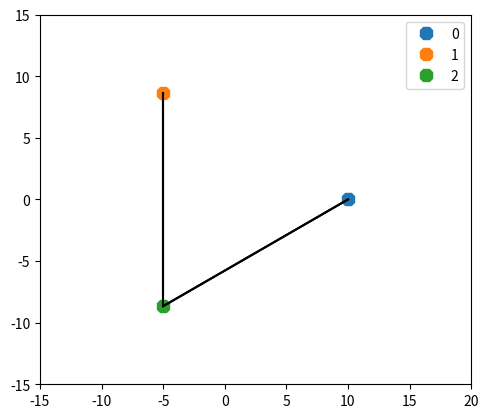
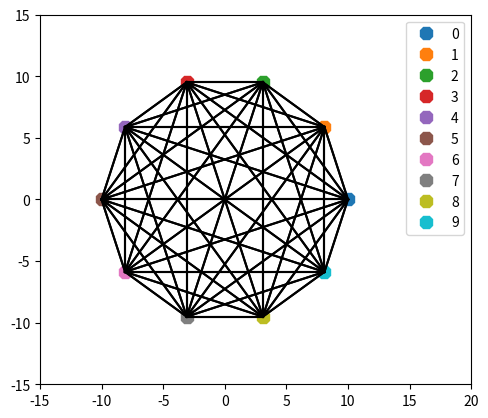

These charts were generated, in order, by the following Python code:
# -*- coding: utf-8 -*-
"""
Graph Class

[redacted]
"""

import numpy as np
import matplotlib.pyplot as plt

# =============================================================================


class Graph:
    # =============================================================================

    # -------------------------------------------------------------------------
    def __init__(self, nbOfNodes, adjacencyMatrix=[]):
        # -------------------------------------------------------------------------
        self.nbOfNodes = nbOfNodes
        if (len(adjacencyMatrix) == 0):
            self.adjacencyMatrix = np.zeros((nbOfNodes, nbOfNodes))
            self.computeLaplaceMatrix()
        else:
            self.adjacencyMatrix = adjacencyMatrix
            self.computeLaplaceMatrix()

    # -------------------------------------------------------------------------

    def computeLaplaceMatrix(self):
        # -------------------------------------------------------------------------
        L = np.zeros((self.nbOfNodes, self.nbOfNodes))
        for i in range(0, self.nbOfNodes):
            l_ii = 0
            for j in range(0, self.nbOfNodes):
                if (i != j):
                    L[i, i] = - self.adjacencyMatrix[i, j]
                    l_ii += self.adjacencyMatrix[i, j]
            L[i, i] = l_ii
        self.LaplaceMatrix = L
        return L

    # -------------------------------------------------------------------------

    def getNeighbors(self, nodeNo):
        # -------------------------------------------------------------------------
        return np.where(self.adjacencyMatrix[nodeNo] != 0)[0]

    # -------------------------------------------------------------------------

    def plot(self, figNo=None):
        # -------------------------------------------------------------------------
        listOfNodes = np.arange(0, self.nbOfNodes)
        coordinates = np.zeros((2, self.nbOfNodes))
        if (figNo == None):
            fig = plt.figure()
        else:
            fig = plt.figure(figNo)
        graph = fig.add_subplot(
            111, aspect='equal', autoscale_on=False, xlim=(-15, 20), ylim=(-15, 15))

        for node in listOfNodes:
            coordinates[0, node] = 10 * np.cos((2*np.pi/self.nbOfNodes)*node)
            coordinates[1, node] = 10 * np.sin((2*np.pi/self.nbOfNodes)*node)
            graph.plot(coordinates[0, node], coordinates[1, node],
                       marker='8', linestyle="None", markersize=10, label=str(node))

        for node in listOfNodes:
            for neig in self.getNeighbors(node):
                graph.plot([coordinates[0, node], coordinates[0, neig]], [
                           coordinates[1, node], coordinates[1, neig]], color='k')

        graph.legend()


# ====================== end of class Graph ===============================


# ============================== MAIN =========================================
if __name__ == '__main__':
    # =============================================================================

    aMatrix = np.array([[1, 0, 1], [0, 1, 1], [1, 1, 1]])
    g = Graph(3, adjacencyMatrix=aMatrix)
    L = g.computeLaplaceMatrix()
    neig = g.getNeighbors(1)
    g.plot()

    g2 = Graph(10, adjacencyMatrix=np.ones((10, 10)))
    g2.plot()
